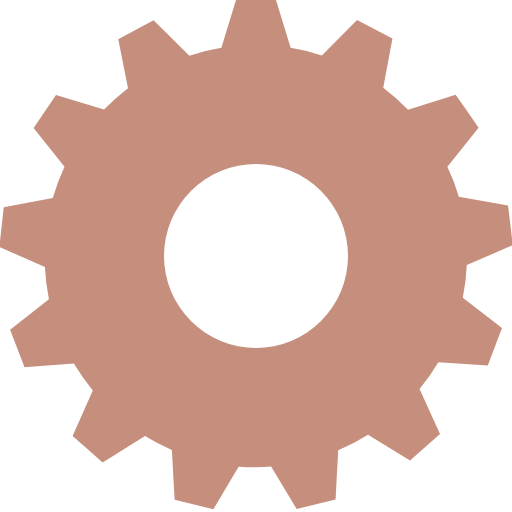
t = 0.00 s
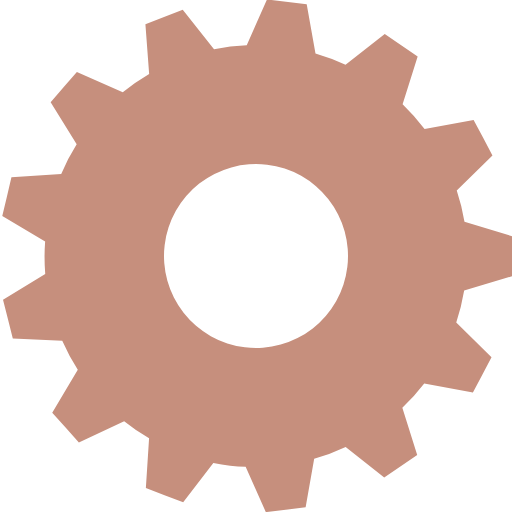
t = 0.18 s
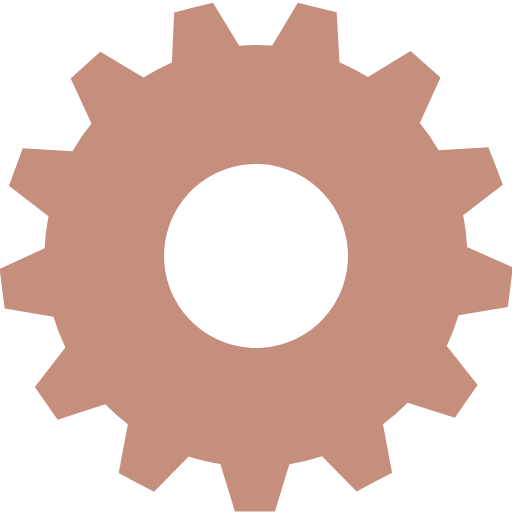
t = 0.35 s
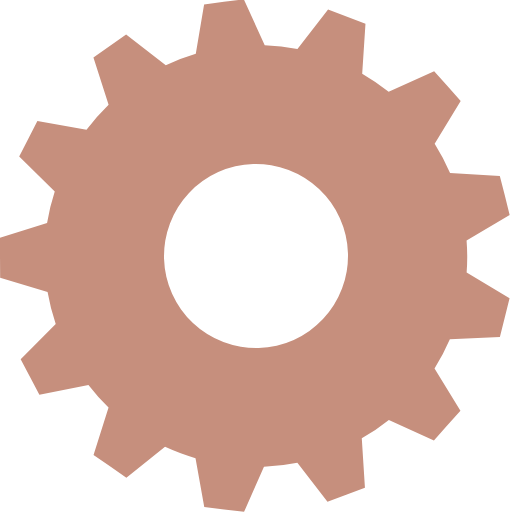
t = 0.53 s

The animated SVG that drew these frames (rendered in a browser with its animation timeline set to each time). Animation: 1 SMIL element (animateTransform=1); one cycle of 0.70 s, repeats indefinitely.

<?xml version="1.0" encoding="UTF-8" standalone="no"?><svg xmlns:svg="http://www.w3.org/2000/svg" xmlns="http://www.w3.org/2000/svg" xmlns:xlink="http://www.w3.org/1999/xlink" version="1.0" width="64px" height="64px" viewBox="0 0 128 128" xml:space="preserve"><g><path fill="#c68f7d" fill-opacity="1" d="M116.7 66.28a52.86 52.86 0 0 1-1 8.18l9.8 7.57-1.78 4.67-1.77 4.67-12.36-.82a52.87 52.87 0 0 1-4.7 6.7L110 108.5l-3.75 3.3-3.75 3.32L92 108.67a52.6 52.6 0 0 1-7.45 3.9l-.66 12.3-4.87 1.2-4.86 1.2-6.38-10.66q-1.9.2-3.88.2-2.15 0-4.25-.14l-6.3 10.64-4.84-1.2-4.85-1.2-.7-12.43a52.6 52.6 0 0 1-6.7-3.5l-10.6 6.64-3.75-3.3-3.76-3.3 5.05-11.4a52.88 52.88 0 0 1-4.73-6.73l-12.34.9-1.8-4.66-1.8-4.67 9.7-7.67a52.8 52.8 0 0 1-1-8.05l-11.4-5 .56-4.95.54-4.97 12.26-2.3a52.37 52.37 0 0 1 2.94-7.83L8.4 32l2.8-4.14 2.8-4.14 12 3.68a53.06 53.06 0 0 1 6-5.33L29.57 9.8l4.4-2.37 4.43-2.35 8.95 8.86a52.4 52.4 0 0 1 8-1.98L59 0h10l3.66 11.96a52.4 52.4 0 0 1 7.8 1.9L89.26 5l4.42 2.3 4.43 2.34-2.3 12.27a52.98 52.98 0 0 1 6.2 5.5l11.9-3.7 2.9 4.1 2.84 4.1-7.8 9.8a52.34 52.34 0 0 1 2.86 7.5l12.3 2.17.6 4.96.57 4.95zM41 64a23 23 0 1 0 23-23 23 23 0 0 0-23 23z"/><animateTransform attributeName="transform" type="rotate" from="0 64 64" to="27.69 64 64" dur="700ms" repeatCount="indefinite"></animateTransform></g></svg>